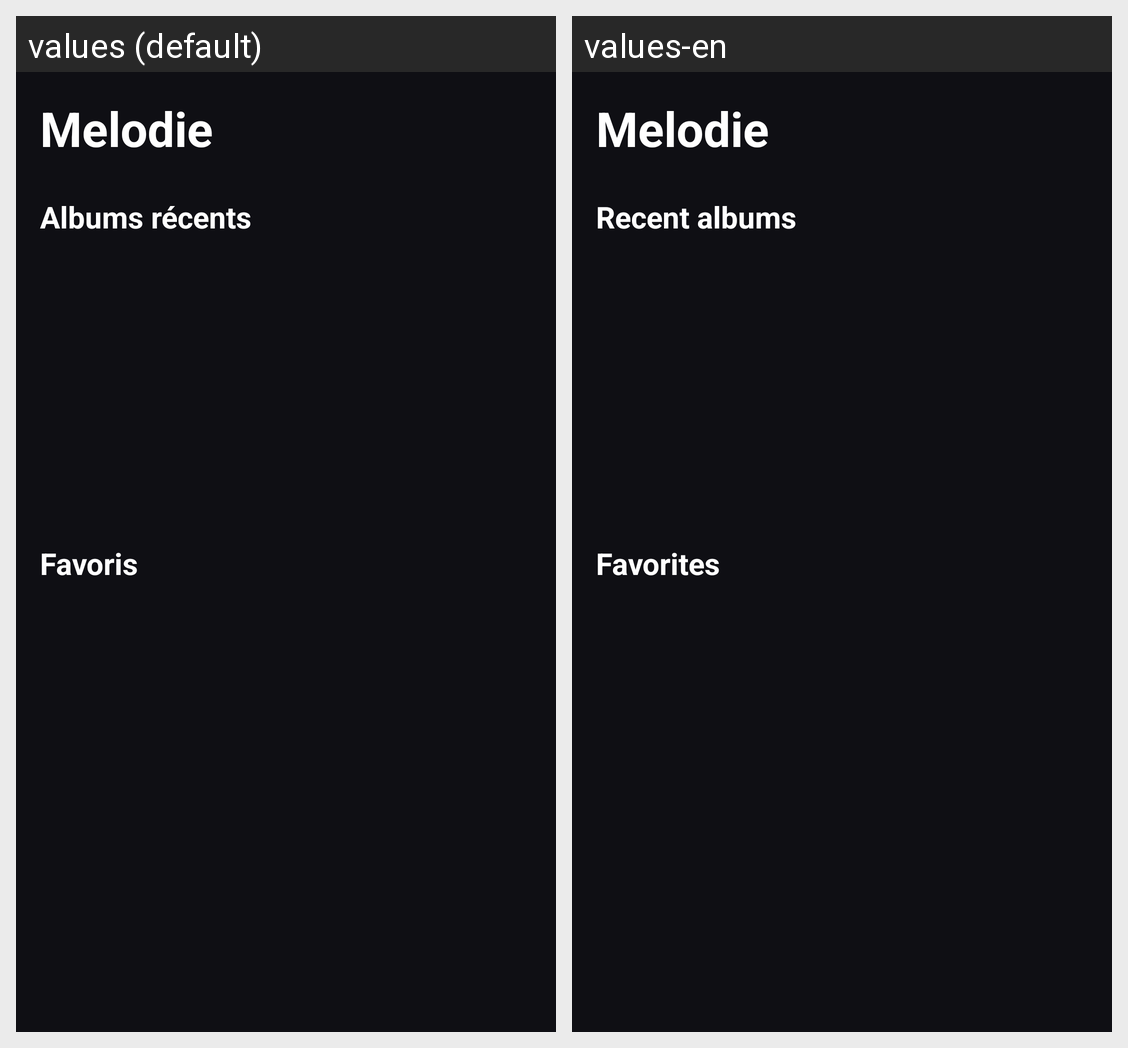

For this localized Android screen grid, give each drawn string resource with its value in every locale shown.
Android screen res/layout/fragment_home.xml rendered under 2 locales, left to right: values (default), values-en. Device: Nexus 5 (rendered at 1080×1920; each locale shown at half size, 540×960, under a caption strip naming it); theme Theme.Melodie.
Strings drawn on this screen, with the default value and each locale's value (text and hints the layout hard-codes, and strings that could not be matched under every locale, appear in the picture but are not listed):

app_name
  values: Melodie
  values-en: Melodie

home_recent_albums
  values: Albums récents
  values-en: Recent albums

home_favorites
  values: Favoris
  values-en: Favorites
